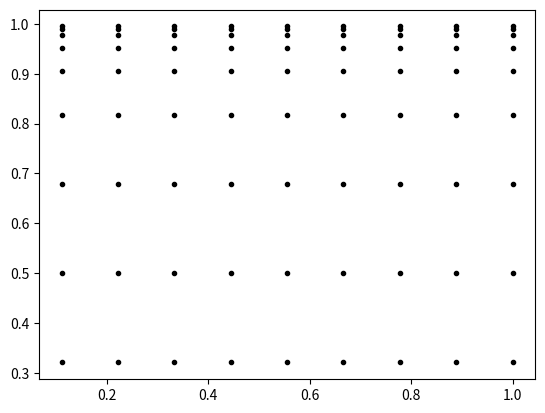

Generate this figure with matplotlib:
import math
import numpy as np
import matplotlib.pyplot as plt


N_Y = 10
N_X = 10
alpha = 3
dx = 1.0/(N_X - 1.0)


def sigma(t: float):
    return 1.0 / (1.0 + math.exp(-alpha * (t - 0.5)))


z = [2 * i / (N_Y - 2) for i in range(1, N_Y)]

y = [sigma(z[j]) for j in range(0, N_Y-1)]

print(y)

x = [dx*i for i in range(1, N_X)]

X, Y = np.meshgrid(x, y)

plt.plot(X, Y, marker=".", color='k', linestyle='none')

plt.show()
